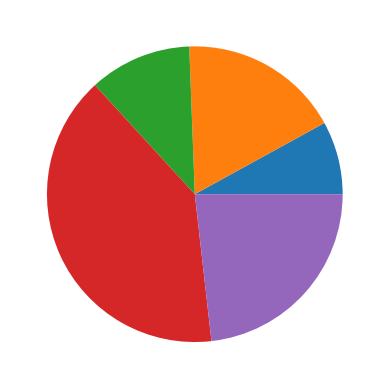

Here is the Python script that generated this plot:
import matplotlib.pyplot as plt

# plt.plot([1,2,3,4,5], [11,55,33,22,66])

# plt.xlabel("month")
# plt.ylabel("sales")

# plt.title("Sales by Month")

# plt.show()

plt.pie([10,22,14,50,29])

plt.show()
